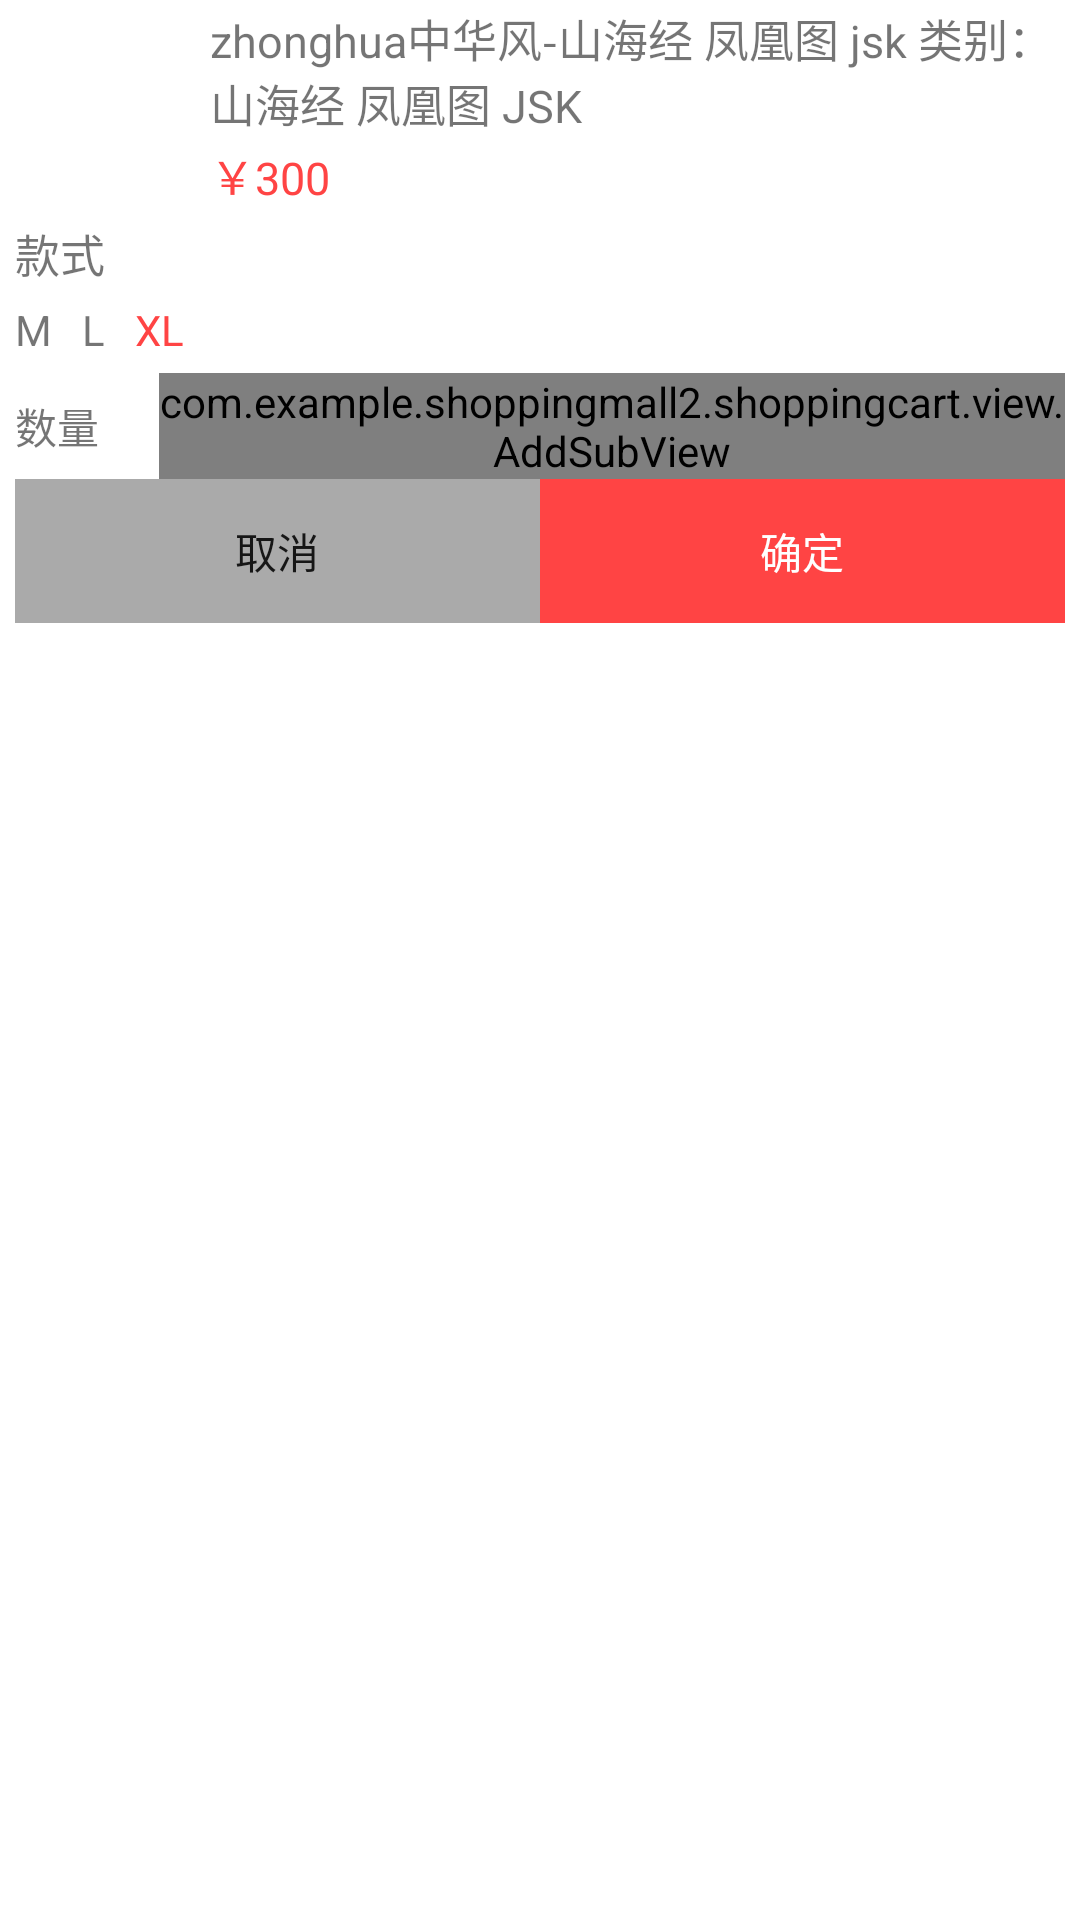

Layout XML and referenced resources for this Android screen:
<!-- AndroidManifest.xml: application theme AppTheme -->
<!-- res/layout/popupwindow_add_product.xml -->
<?xml version="1.0" encoding="utf-8"?>
<LinearLayout xmlns:android="http://schemas.android.com/apk/res/android"
    android:layout_width="match_parent"
    android:layout_height="match_parent"
    xmlns:app="http://schemas.android.com/apk/res-auto"
    android:background="@android:color/white"
    android:orientation="vertical"
    android:paddingLeft="5dp"
    android:paddingRight="5dp">

    <LinearLayout
        android:layout_width="match_parent"
        android:layout_height="wrap_content"
        android:orientation="horizontal">

        <ImageView
            android:id="@+id/iv_goodinfo_photo"
            android:layout_width="60dp"
            android:layout_height="60dp"
            android:src="@drawable/new_img_loading_1" />

        <LinearLayout
            android:layout_width="match_parent"
            android:layout_height="wrap_content"
            android:layout_marginLeft="5dp"
            android:orientation="vertical">

            <TextView
                android:id="@+id/tv_goodinfo_name"
                android:layout_width="match_parent"
                android:layout_height="wrap_content"
                android:layout_marginTop="2dp"
                android:text="zhonghua中华风-山海经 凤凰图 jsk 类别：山海经 凤凰图 JSK"
                android:textSize="15sp" />

            <TextView
                android:id="@+id/tv_goodinfo_price"
                android:layout_width="wrap_content"
                android:layout_height="wrap_content"
                android:layout_marginTop="2dp"
                android:text="￥300"
                android:textColor="@android:color/holo_red_light"
                android:textSize="15sp" />
        </LinearLayout>
    </LinearLayout>

    <TextView
        android:layout_width="match_parent"
        android:layout_height="wrap_content"
        android:layout_marginTop="4dp"
        android:text="款式"
        android:textSize="15sp" />

    <LinearLayout
        android:layout_width="match_parent"
        android:layout_height="wrap_content"
        android:layout_marginTop="5dp">

        <TextView
            android:layout_width="wrap_content"
            android:layout_height="wrap_content"
            android:text="M" />

        <TextView
            android:layout_width="wrap_content"
            android:layout_height="wrap_content"
            android:layout_marginLeft="10dp"
            android:text="L" />

        <TextView
            android:layout_width="wrap_content"
            android:layout_height="wrap_content"
            android:layout_marginLeft="10dp"
            android:text="XL"
            android:textColor="@android:color/holo_red_light" />
    </LinearLayout>

    <LinearLayout
        android:layout_width="match_parent"
        android:layout_height="wrap_content"
        android:layout_marginTop="5dp">

        <TextView
            android:layout_width="wrap_content"
            android:layout_height="wrap_content"
            android:layout_gravity="center"
            android:text="数量" />

        <com.example.shoppingmall2.shoppingcart.view.AddSubView
            android:id="@+id/nas_goodinfo_num"
            app:maxValue="12"
            app:minValue="1"
            app:numberAddBackground="@drawable/goods_add_btn"
            app:numberSubBackground="@drawable/goods_sub_btn"
            app:value="1"
            android:layout_width="wrap_content"
            android:layout_height="wrap_content"
            android:layout_marginLeft="20dp" />
    </LinearLayout>

    <LinearLayout
        android:layout_width="match_parent"
        android:layout_height="wrap_content">

        <Button
            android:id="@+id/bt_goodinfo_cancel"
            android:layout_width="0dp"
            android:layout_height="wrap_content"
            android:layout_weight="1"
            android:background="@android:color/darker_gray"
            android:text="取消" />

        <Button
            android:id="@+id/bt_goodinfo_confim"
            android:layout_width="0dp"
            android:layout_height="wrap_content"
            android:layout_weight="1"
            android:background="@android:color/holo_red_light"
            android:text="确定"
            android:textColor="@android:color/white" />
    </LinearLayout>
</LinearLayout>
<!-- resources referenced by this layout -->
<resources>
  <style name="AppTheme" parent="Theme.AppCompat.Light.NoActionBar">
          
          <item name="colorPrimary">@color/colorPrimary</item>
          <item name="colorPrimaryDark">@color/colorPrimaryDark</item>
          <item name="colorAccent">@color/colorAccent</item>
      </style>
  <!-- not gathered from this repository: default colours our renderer supplied (Android Studio template values) -->
  <color name="colorPrimary">#FF6200EE</color>
  <color name="colorPrimaryDark">#FF3700B3</color>
  <color name="colorAccent">#FF03DAC5</color>
</resources>
